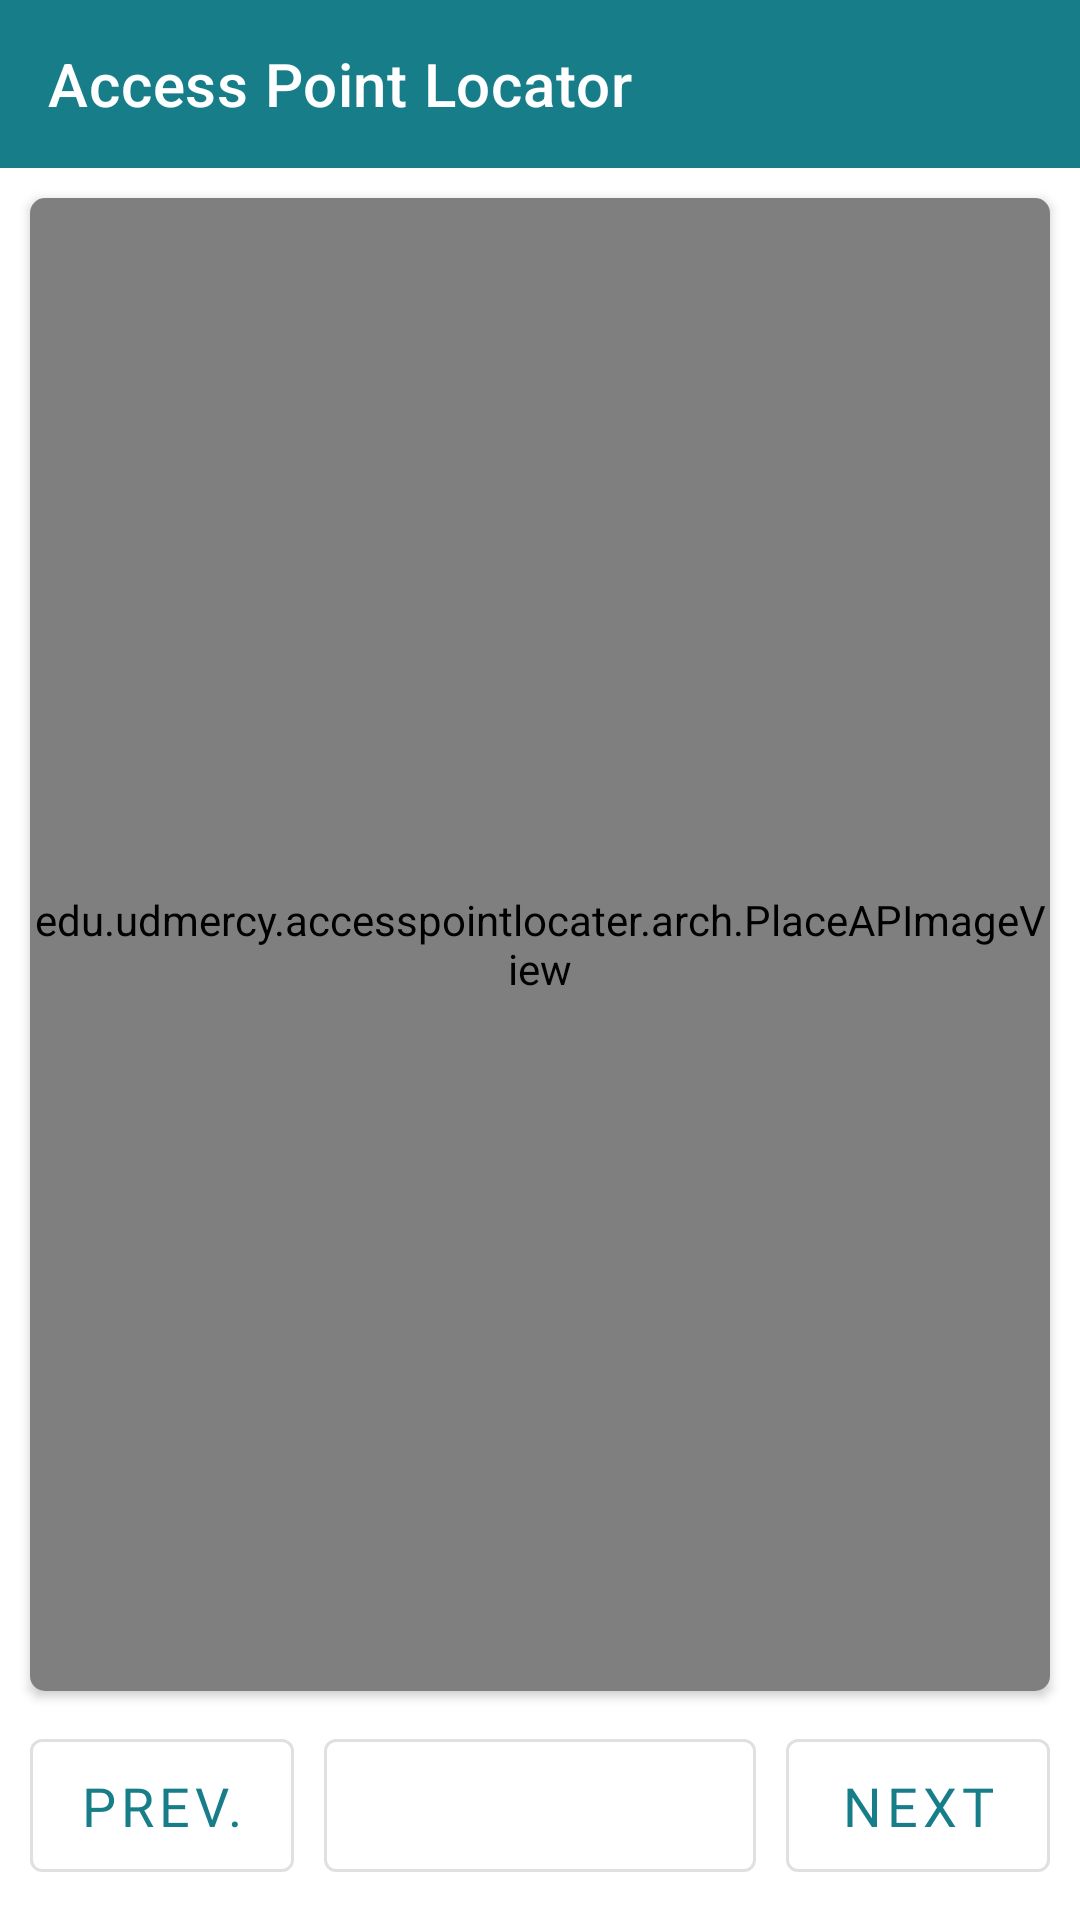

Produce the Android XML layout that renders to this screen, including the resource entries it uses.
<!-- AndroidManifest.xml: application theme Theme.AccessPointLocater -->
<!-- res/layout/fragment_place_access_points.xml -->
<?xml version="1.0" encoding="utf-8"?>
<androidx.constraintlayout.widget.ConstraintLayout xmlns:android="http://schemas.android.com/apk/res/android"
    xmlns:tools="http://schemas.android.com/tools"
    android:layout_width="match_parent"
    android:layout_height="match_parent"
    xmlns:app="http://schemas.android.com/apk/res-auto"
    tools:context=".features.placeAccessPoints.view.PlaceAccessPointsFragment">

    <include
        android:id="@+id/appbar"
        layout="@layout/include_appbar"
        android:layout_width="match_parent"
        android:layout_height="wrap_content"
        app:layout_constraintTop_toTopOf="parent"
        app:layout_constraintEnd_toEndOf="parent"
        app:layout_constraintStart_toStartOf="parent" />

    <androidx.cardview.widget.CardView
        android:id="@+id/apMapContainer"
        android:layout_width="match_parent"
        android:layout_height="0dp"
        android:layout_margin="10dp"
        android:elevation="4dp"
        app:cardCornerRadius="5dp"
        app:layout_constraintTop_toBottomOf="@id/appbar"
        app:layout_constraintBottom_toTopOf="@id/placerfloorNumberBtn">

        <androidx.constraintlayout.widget.ConstraintLayout
            android:layout_width="match_parent"
            android:layout_height="match_parent">

            <edu.udmercy.accesspointlocater.arch.PlaceAPImageView
                android:id="@+id/apLocationPlacer"
                android:layout_width="match_parent"
                android:layout_height="match_parent" />
        </androidx.constraintlayout.widget.ConstraintLayout>


    </androidx.cardview.widget.CardView>

    <com.google.android.material.button.MaterialButton
        android:id="@+id/placerfloorNumberBtn"
        android:layout_width="0dp"
        android:layout_height="wrap_content"
        app:layout_constraintBottom_toBottomOf="parent"
        android:layout_margin="10dp"
        app:layout_constraintStart_toEndOf="@id/placerPreviousFloorBtn"
        app:layout_constraintEnd_toStartOf="@id/placerNextFloorBtn"
        tools:text="Floor 1"
        android:fontFamily="@font/inter_semi_bold"
        android:textSize="18sp"
        android:paddingTop="10dp"
        android:paddingBottom="10dp"
        android:clickable="false"
        style="@style/Widget.MaterialComponents.Button.OutlinedButton" />

    <com.google.android.material.button.MaterialButton
        android:id="@+id/placerPreviousFloorBtn"
        android:layout_width="0dp"
        android:layout_height="wrap_content"
        app:layout_constraintBottom_toBottomOf="parent"
        android:layout_margin="10dp"
        style="@style/Widget.MaterialComponents.Button.OutlinedButton"
        android:elevation="0dp"
        app:layout_constraintStart_toStartOf="parent"
        android:fontFamily="@font/inter_semi_bold"
        android:textSize="18sp"
        android:paddingTop="10dp"
        android:paddingBottom="10dp"
        android:text="@string/previousFloorLabel"/>

    <com.google.android.material.button.MaterialButton
        android:id="@+id/placerNextFloorBtn"
        android:layout_width="0dp"
        android:layout_height="wrap_content"
        app:layout_constraintBottom_toBottomOf="parent"
        android:layout_margin="10dp"
        style="@style/Widget.MaterialComponents.Button.OutlinedButton"
        app:layout_constraintEnd_toEndOf="parent"
        android:fontFamily="@font/inter_semi_bold"
        android:textSize="18sp"
        android:paddingTop="10dp"
        android:paddingBottom="10dp"
        android:text="@string/nextFloorLabel"/>

</androidx.constraintlayout.widget.ConstraintLayout>
<!-- res/layout/include_appbar.xml (included above) -->
<?xml version="1.0" encoding="utf-8"?>
<com.google.android.material.appbar.AppBarLayout
    android:layout_width="match_parent"
    android:layout_height="wrap_content"
    xmlns:android="http://schemas.android.com/apk/res/android"
    xmlns:app="http://schemas.android.com/apk/res-auto">

    <com.google.android.material.appbar.MaterialToolbar
        android:id="@+id/toolbar"
        android:layout_width="match_parent"
        android:layout_height="?attr/actionBarSize"
        app:titleTextColor="?attr/colorOnPrimary"
        app:title="@string/app_name" />

</com.google.android.material.appbar.AppBarLayout>
<!-- resources referenced by this layout -->
<resources>
  <string name="app_name">Access Point Locator</string>
  <string name="nextFloorLabel">Next</string>
  <string name="previousFloorLabel">Prev.</string>
  <style name="Theme.AccessPointLocater" parent="Theme.MaterialComponents.DayNight.NoActionBar">
          
          <item name="colorPrimary">@color/primary</item>
          <item name="colorPrimaryVariant">@color/primaryVariant</item>
          <item name="colorOnPrimary">@color/white</item>
          
          <item name="colorSecondary">@color/secondary</item>
          <item name="colorSecondaryVariant">@color/secondaryVariant</item>
          <item name="colorOnSecondary">@color/white</item>
          <item name="android:textColorSecondary">@color/white</item>
          
          <item name="android:statusBarColor" tools:targetApi="l">?attr/colorPrimaryVariant</item>
          
      </style>
  <color name="primary">#177e89</color>
  <color name="primaryVariant">#146771</color>
  <color name="white">#FFFFFFFF</color>
  <color name="secondary">#4a6367</color>
  <color name="secondaryVariant">#415558</color>
</resources>
